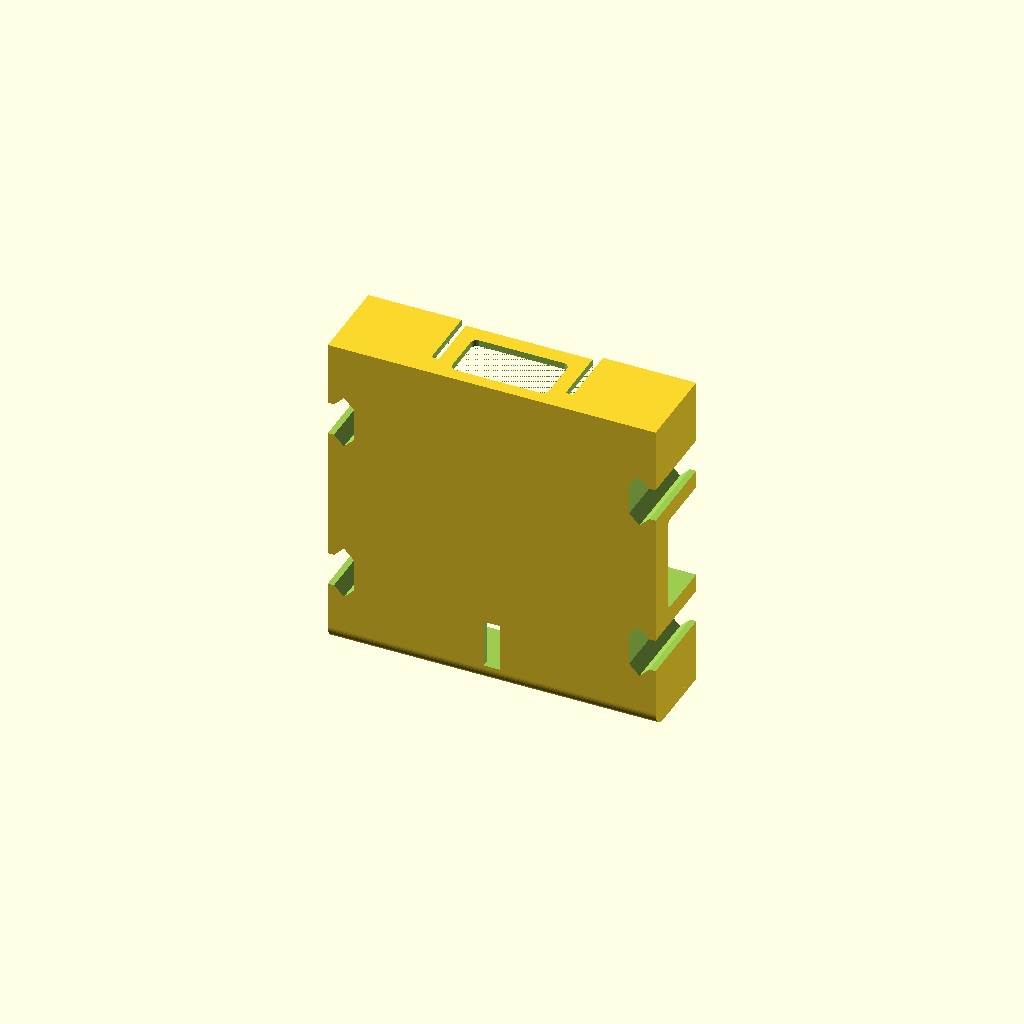
Cell 1 — every parameter at its default value.
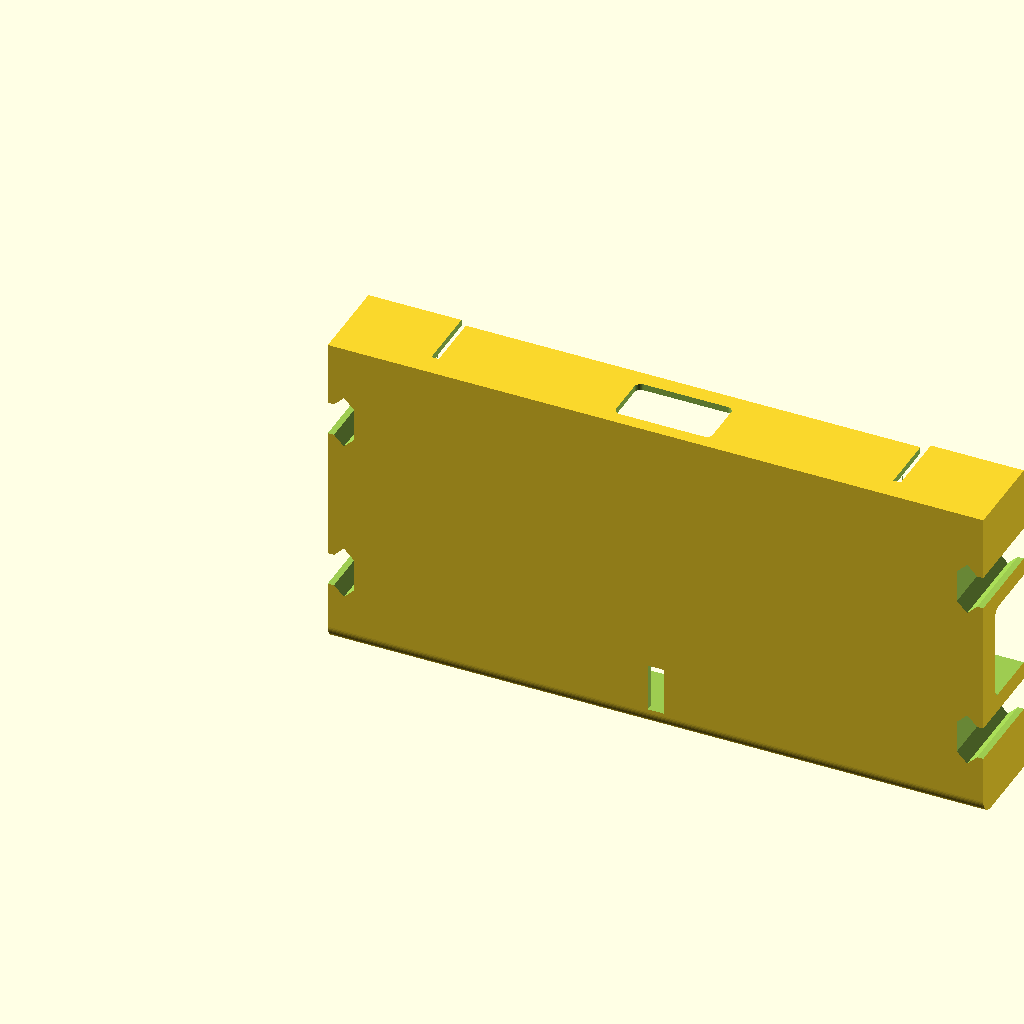
Cell 2: the same model with center_w = 203.2.
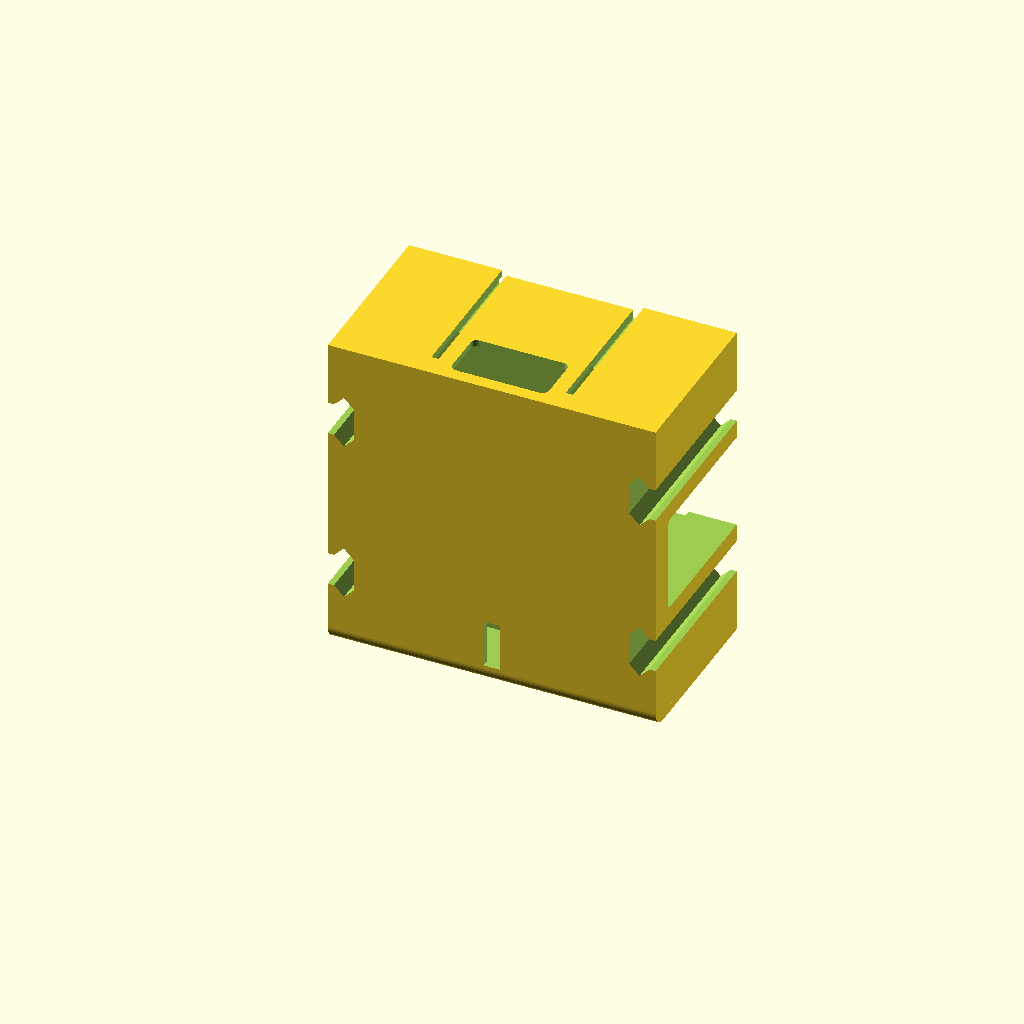
Cell 3: the same model with center_d = 54.
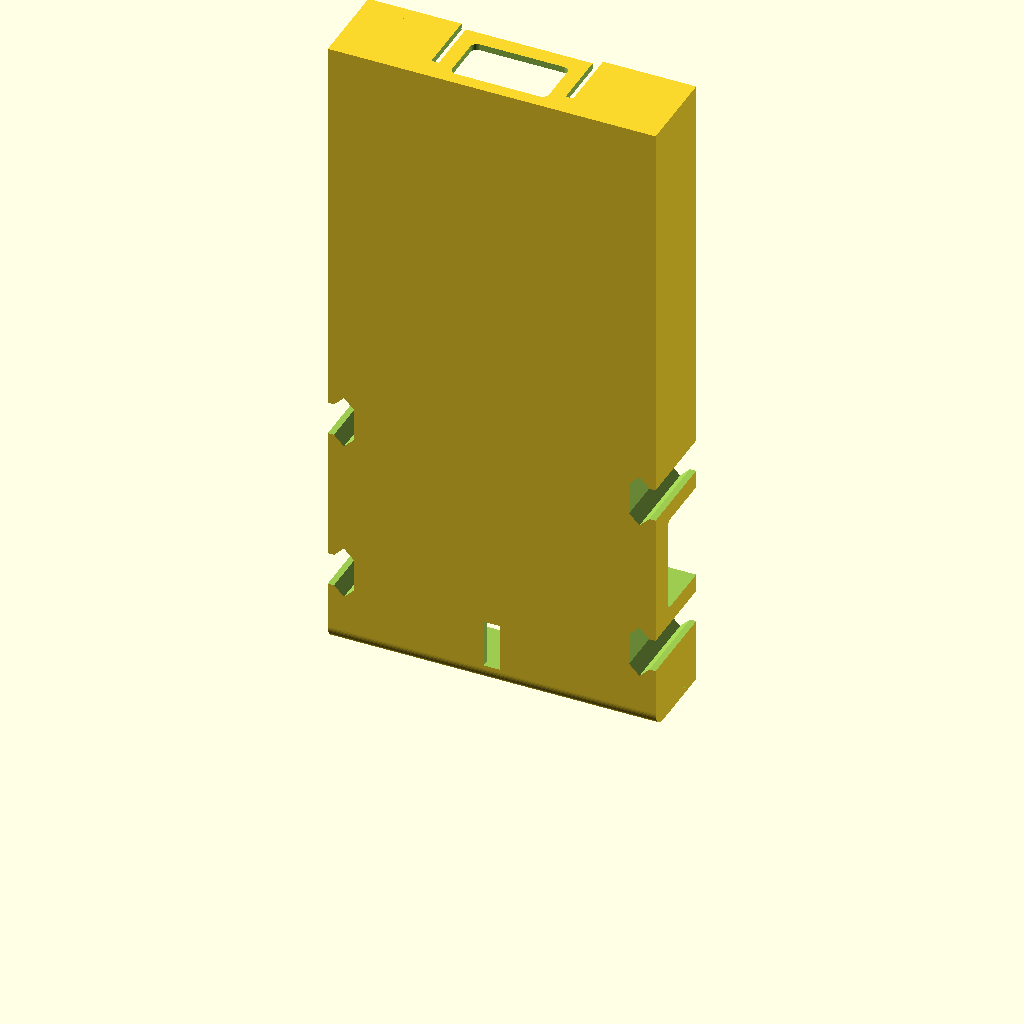
Cell 4 — center_h set to 203.2, the other parameters unchanged.
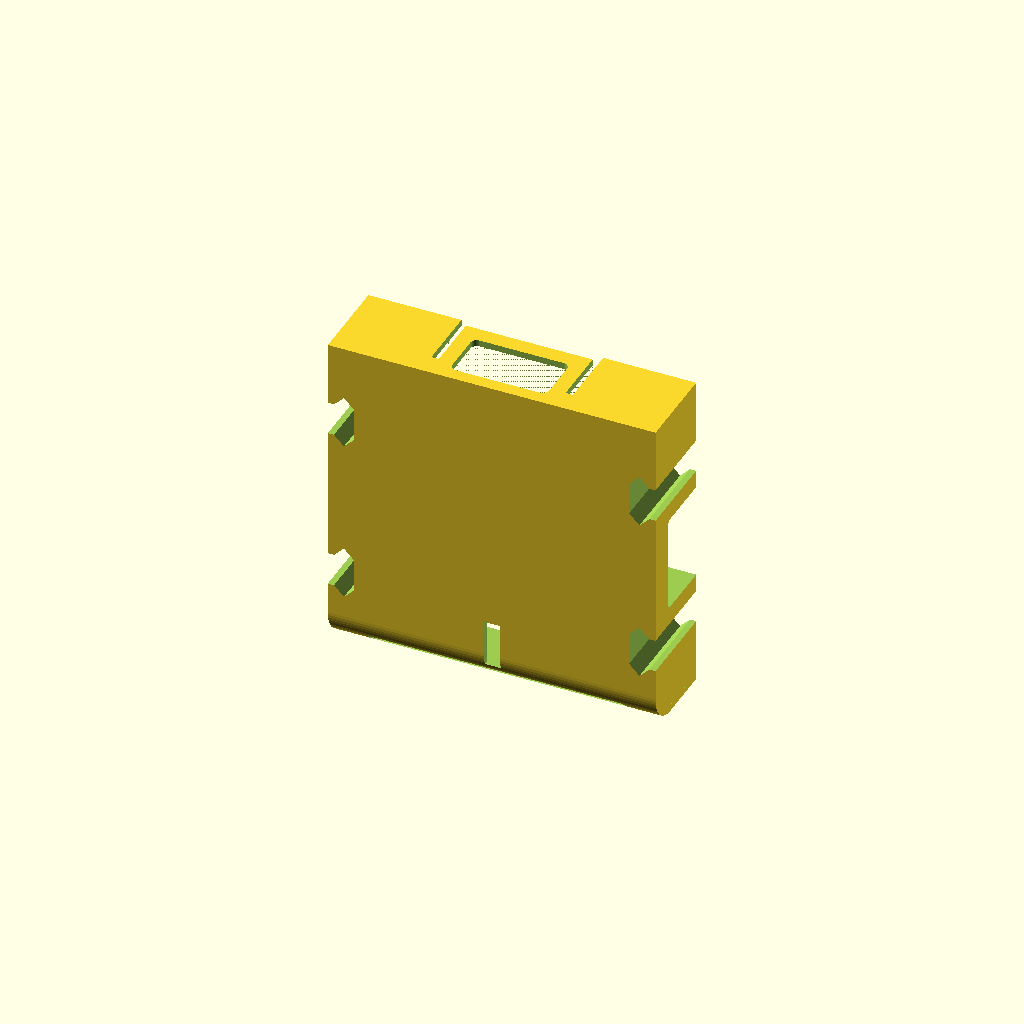
Cell 5 — center_front_edge_r set to 10, the other parameters unchanged.
One fixed orthographic camera (rotation 55°, 0°, 25°; colour scheme Cornfield) for every cell.
Source of the model, case/scad/center_body.scad:
// Center body (SolidWorks part 002). Middle module of the coffee-pot timer:
// holds one IR proximity sensor behind a window in the front face, passes
// wires up into the display box through the top, joins a side box at each
// end with dovetail-like notches, and takes a back door that slides up from
// the bottom into grooves at the back.
// Frame: X = width (left->right seen from the front), Y = depth (0 = front
// face toward the pots, 27 = back/wall side), Z = height.

// --- Overall block ---
center_w = 101.6;              // width (X)
center_d = 27.0;               // depth (Y)
center_h = 101.6;              // height (Z)
center_front_edge_r = 5.0;     // outer fillet along the front-bottom edge

// --- Inner cavity (open at the back) ---
center_side_wall = 10.0;       // solid side walls (X 0..10 and 91.6..101.6)
center_front_wall = 2.0;       // front wall thickness
center_floor = 2.0;            // floor thickness
center_roof = 2.0;             // top plate thickness
center_cavity_back = 25.0;     // cavity reaches Y=25 (back lip behind it)
center_cavity_corner_r = 2.0;  // vertical front corners of the cavity
center_cavity_side_r = 3.0;    // fillet floor/roof <-> side walls
center_cavity_front_r = 2.0;   // fillet floor/roof <-> front wall

// --- Back door: grooves + retaining lip (door slides up from the bottom) ---
center_rib_y = 20.75;          // front face of the ribs in front of the door
center_rib_t = 2.0;            // rib thickness (Y)
center_rib_w = 3.0;            // rib width out from each side wall (X)
center_door_slot_y = 22.75;    // door slot Y 22.75..25 (2.25 thick)
center_door_slot_top = 35.8;   // slot cut straight up from the bottom to here (side window above)
center_lip_t = 2.0;            // back lip thickness (Y 25..27)
center_lip_w = 5.0;            // back lip width over each side wall edge (opening X 15..86.6)
center_lip_open_r = 2.0;       // top corners of the back opening

// --- IR sensor window in the front face ---
center_sensor_w = 5.0;         // X width, centered
center_sensor_z0 = 6.0;        // bottom
center_sensor_z1 = 21.0;       // top

// --- Side windows (wires to the side boxes), cut through the full width ---
center_side_win_y = 8.0;       // starts behind the front, open to the back
center_side_win_z0 = 35.8;
center_side_win_z1 = 65.8;
center_side_win_r = 2.0;       // front corners

// --- Joint notches (dovetail-like), same profile at both ends, full depth ---
center_notch_zc = [25.0, 76.6];  // notch centers
center_notch_mouth = 10.4;     // opening height at the end face
center_notch_neck_x = 1.92;    // mouth stays straight this far in
center_notch_mid_x = 5.0;      // widest point of the undercut
center_notch_mid_h = 16.56;    // height at the widest point
center_notch_depth = 8.2;      // depth into the side wall
center_notch_back_h = 10.16;   // height of the flat back face

// --- Top: display-box interface ---
center_wire_hole = [30.0, 16.0]; // wire pass-through X x Y, centered in X
center_wire_hole_y = 4.0;        // front edge of the wire hole
center_wire_hole_r = 2.0;        // corner radius
center_top_groove_w = 2.3;       // two grooves through the top plate
center_top_groove_xc = 30.0;     // left groove center (right one mirrored)
center_top_groove_y = 7.0;       // grooves run from here to the back
center_top_recess_d = 2.0;       // top plate removed at the back between the grooves (Y 25..27)

e = 0.01;

module center_rounded_rect(x0, y0, x1, y1, r) {
  // 2D rectangle with all corners rounded
  translate([x0 + r, y0 + r]) offset(r = r) square([x1 - x0 - 2 * r, y1 - y0 - 2 * r]);
}

// One notch profile in (X,Z) at the left end, extruded through the full depth
module center_notch(zc) {
  m = center_notch_mouth / 2;
  w = center_notch_mid_h / 2;
  b = center_notch_back_h / 2;
  translate([0, center_d + 1, 0]) rotate([90, 0, 0])
    linear_extrude(center_d + 2)
      polygon([[-1, zc - m], [center_notch_neck_x, zc - m], [center_notch_mid_x, zc - w],
               [center_notch_depth, zc - b], [center_notch_depth, zc + b],
               [center_notch_mid_x, zc + w], [center_notch_neck_x, zc + m], [-1, zc + m]]);
}

module center_cavity() {
  x0 = center_side_wall; x1 = center_w - center_side_wall;
  y0 = center_front_wall; y1 = center_cavity_back;
  z0 = center_floor; z1 = center_h - center_roof;
  intersection() {
    // plan view: rounded front corners
    linear_extrude(center_h)
      hull() {
        center_rounded_rect(x0, y0, x1, y0 + 2 * center_cavity_corner_r + 1, center_cavity_corner_r);
        translate([x0, y1 - 1]) square([x1 - x0, 1]);
      }
    // front view: side fillets R3 at floor and roof
    translate([0, y1, 0]) rotate([90, 0, 0]) linear_extrude(y1)
      center_rounded_rect(x0, z0, x1, z1, center_cavity_side_r);
    // side view: front fillets R2 at floor and roof
    rotate([90, 0, 90]) linear_extrude(center_w)
      hull() {
        center_rounded_rect(y0, z0, y0 + 2 * center_cavity_front_r + 1, z1, center_cavity_front_r);
        translate([y1 - 1, z0]) square([1, z1 - z0]);
      }
  }
}

module center_body() {
  $fn = 64;
  difference() {
    union() {
      difference() {
        // shell with rounded front-bottom edge
        rotate([90, 0, 90]) linear_extrude(center_w)
          hull() {
            translate([center_front_edge_r, center_front_edge_r]) circle(r = center_front_edge_r);
            translate([0, center_front_edge_r]) square([center_d, center_h - center_front_edge_r]);
            translate([center_front_edge_r, 0]) square([center_d - center_front_edge_r, center_h]);
          }
        center_cavity();
      }
      // ribs in front of the door (one per side)
      for (mx = [0, 1]) translate([mx * center_w, 0, 0]) mirror([mx, 0, 0])
        translate([center_side_wall, center_rib_y, 0]) cube([center_rib_w, center_rib_t, center_h]);
    }

    // door slot: through the floor and straight up to the side windows
    translate([center_side_wall, center_door_slot_y, -1])
      cube([center_w - 2 * center_side_wall, center_cavity_back - center_door_slot_y + e, center_door_slot_top + 1]);

    // back opening between the retaining lips, rounded top corners
    lx0 = center_side_wall + center_lip_w; lx1 = center_w - center_side_wall - center_lip_w;
    translate([0, center_d + 1, 0]) rotate([90, 0, 0]) linear_extrude(center_lip_t + 1 + e)
      hull() {
        translate([lx0, -1]) square([lx1 - lx0, 1]);
        translate([lx0 + center_lip_open_r, center_h - center_roof - center_lip_open_r]) circle(r = center_lip_open_r);
        translate([lx1 - center_lip_open_r, center_h - center_roof - center_lip_open_r]) circle(r = center_lip_open_r);
      }

    // IR sensor window in the front wall
    translate([(center_w - center_sensor_w) / 2, -1, center_sensor_z0])
      cube([center_sensor_w, center_front_wall + 2, center_sensor_z1 - center_sensor_z0]);

    // side windows, through the full width, open to the back
    rotate([90, 0, 90]) translate([0, 0, -1]) linear_extrude(center_w + 2)
      hull() {
        translate([center_side_win_y + center_side_win_r, center_side_win_z0 + center_side_win_r]) circle(r = center_side_win_r);
        translate([center_side_win_y + center_side_win_r, center_side_win_z1 - center_side_win_r]) circle(r = center_side_win_r);
        translate([center_d - 1, center_side_win_z0]) square([2, center_side_win_z1 - center_side_win_z0]);
      }

    // joint notches, left end modeled, right end mirrored
    for (mx = [0, 1]) translate([mx * center_w, 0, 0]) mirror([mx, 0, 0])
      for (zc = center_notch_zc) center_notch(zc);

    // wire pass-through into the display box
    translate([0, 0, center_h - center_roof - 1]) linear_extrude(center_roof + 2)
      center_rounded_rect((center_w - center_wire_hole[0]) / 2, center_wire_hole_y,
                          (center_w + center_wire_hole[0]) / 2, center_wire_hole_y + center_wire_hole[1],
                          center_wire_hole_r);

    // display-box grooves through the top plate (mirrored pair)
    for (mx = [0, 1]) translate([mx * center_w, 0, 0]) mirror([mx, 0, 0])
      translate([center_top_groove_xc - center_top_groove_w / 2, center_top_groove_y, center_h - center_roof - 1])
        cube([center_top_groove_w, center_d - center_top_groove_y + 1, center_roof + 2]);

    // top plate removed at the back between the grooves
    translate([center_top_groove_xc - center_top_groove_w / 2, center_d - center_top_recess_d, center_h - center_roof - 1])
      cube([center_w - 2 * center_top_groove_xc + center_top_groove_w, center_top_recess_d + 1, center_roof + 2]);
  }
}

center_body();
Customizer parameters (derived from the source; name, type, default, range or options):
center_w: number, default 101.6
center_d: number, default 27
center_h: number, default 101.6
center_front_edge_r: number, default 5
center_side_wall: number, default 10
center_front_wall: number, default 2
center_floor: number, default 2
center_roof: number, default 2
center_cavity_back: number, default 25
center_cavity_corner_r: number, default 2
center_cavity_side_r: number, default 3
center_cavity_front_r: number, default 2
center_rib_y: number, default 20.75
center_rib_t: number, default 2
center_rib_w: number, default 3
center_door_slot_y: number, default 22.75
center_door_slot_top: number, default 35.8
center_lip_t: number, default 2
center_lip_w: number, default 5
center_lip_open_r: number, default 2
center_sensor_w: number, default 5
center_sensor_z0: number, default 6
center_sensor_z1: number, default 21
center_side_win_y: number, default 8
center_side_win_z0: number, default 35.8
center_side_win_z1: number, default 65.8
center_side_win_r: number, default 2
center_notch_zc: vector, default [25, 76.6]
center_notch_mouth: number, default 10.4
center_notch_neck_x: number, default 1.92
center_notch_mid_x: number, default 5
center_notch_mid_h: number, default 16.56
center_notch_depth: number, default 8.2
center_notch_back_h: number, default 10.16
center_wire_hole: vector, default [30, 16]
center_wire_hole_y: number, default 4
center_wire_hole_r: number, default 2
center_top_groove_w: number, default 2.3
center_top_groove_xc: number, default 30
center_top_groove_y: number, default 7
center_top_recess_d: number, default 2
e: number, default 0.01
